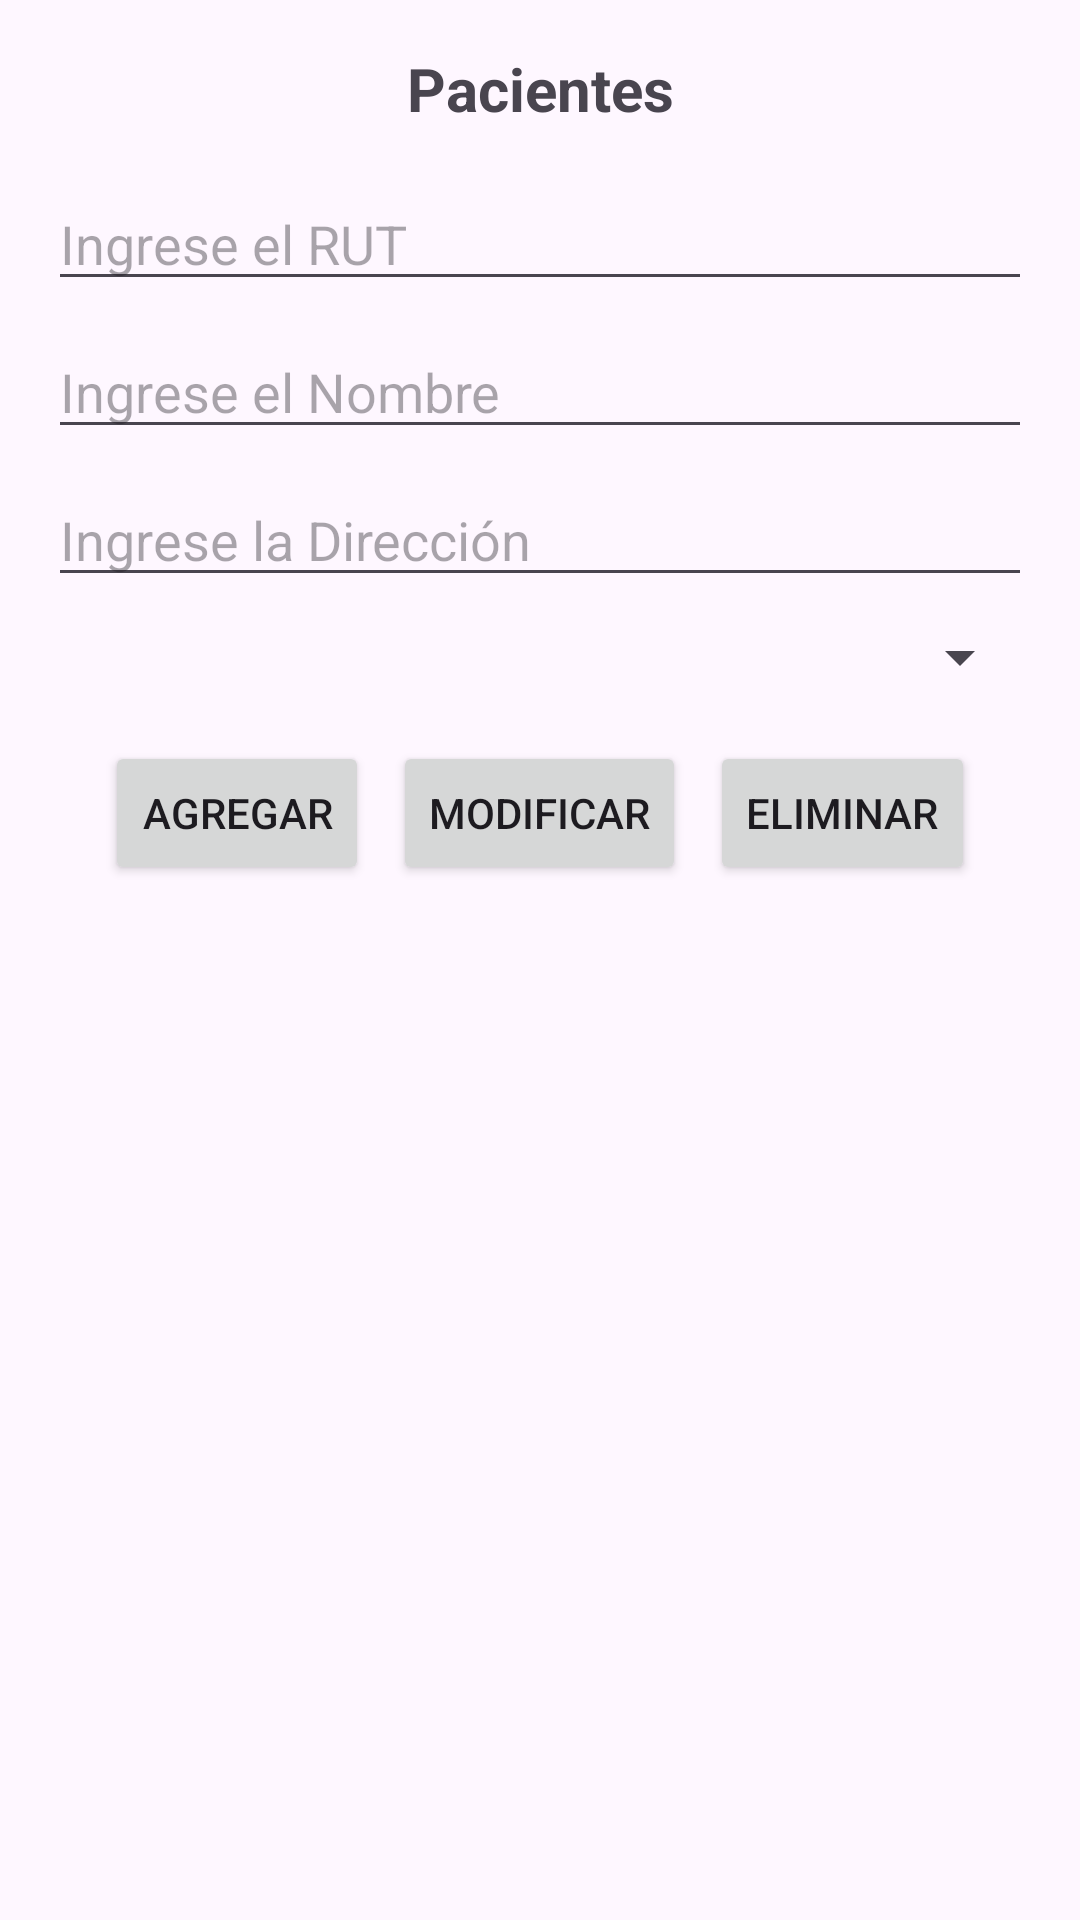

The Android layout XML behind this screen, and the referenced resources:
<!-- AndroidManifest.xml: application theme Theme.GestionNutricionFR -->
<!-- res/layout/activity_crud.xml -->
<?xml version="1.0" encoding="utf-8"?>
<androidx.constraintlayout.widget.ConstraintLayout
    xmlns:android="http://schemas.android.com/apk/res/android"
    xmlns:app="http://schemas.android.com/apk/res-auto"
    xmlns:tools="http://schemas.android.com/tools"
    android:layout_width="match_parent"
    android:layout_height="match_parent"
    tools:context=".CrudActivity">

    <LinearLayout
        android:layout_width="match_parent"
        android:layout_height="wrap_content"
        android:orientation="vertical"
        android:padding="16dp"
        app:layout_constraintTop_toTopOf="parent"
        app:layout_constraintStart_toStartOf="parent"
        app:layout_constraintEnd_toEndOf="parent">

        <TextView
            android:layout_width="match_parent"
            android:layout_height="wrap_content"
            android:text="Pacientes"
            android:textAlignment="center"
            android:textSize="20sp"
            android:textStyle="bold"
            android:layout_marginBottom="16dp" />

        <EditText
            android:id="@+id/edtRut"
            android:layout_width="match_parent"
            android:layout_height="wrap_content"
            android:hint="Ingrese el RUT"
            android:layout_marginBottom="8dp" />

        <EditText
            android:id="@+id/edtNom"
            android:layout_width="match_parent"
            android:layout_height="wrap_content"
            android:hint="Ingrese el Nombre"
            android:layout_marginBottom="8dp" />

        <EditText
            android:id="@+id/edtDir"
            android:layout_width="match_parent"
            android:layout_height="wrap_content"
            android:hint="Ingrese la Dirección"
            android:layout_marginBottom="8dp" />

        <Spinner
            android:id="@+id/spSpinner"
            android:layout_width="match_parent"
            android:layout_height="wrap_content"
            android:layout_marginBottom="16dp" />

        <LinearLayout
            android:layout_width="match_parent"
            android:layout_height="wrap_content"
            android:orientation="horizontal"
            android:gravity="center">

            <Button
                android:layout_width="wrap_content"
                android:layout_height="wrap_content"
                android:text="Agregar"
                android:onClick="onClickAgregar"
                android:layout_marginEnd="8dp" />

            <Button
                android:layout_width="wrap_content"
                android:layout_height="wrap_content"
                android:text="Modificar"
                android:onClick="onClickModificar"
                android:layout_marginEnd="8dp" />

            <Button
                android:layout_width="wrap_content"
                android:layout_height="wrap_content"
                android:text="Eliminar"
                android:onClick="onClickEliminar" />
        </LinearLayout>

        <ListView
            android:id="@+id/lstLista"
            android:layout_width="match_parent"
            android:layout_height="wrap_content"
            android:layout_marginTop="16dp" />
    </LinearLayout>
</androidx.constraintlayout.widget.ConstraintLayout>
<!-- resources referenced by this layout -->
<resources>
  <style name="Theme.GestionNutricionFR" parent="Base.Theme.GestionNutricionFR" />
  <style name="Base.Theme.GestionNutricionFR" parent="Theme.Material3.DayNight.NoActionBar">
          
          
      </style>
</resources>
